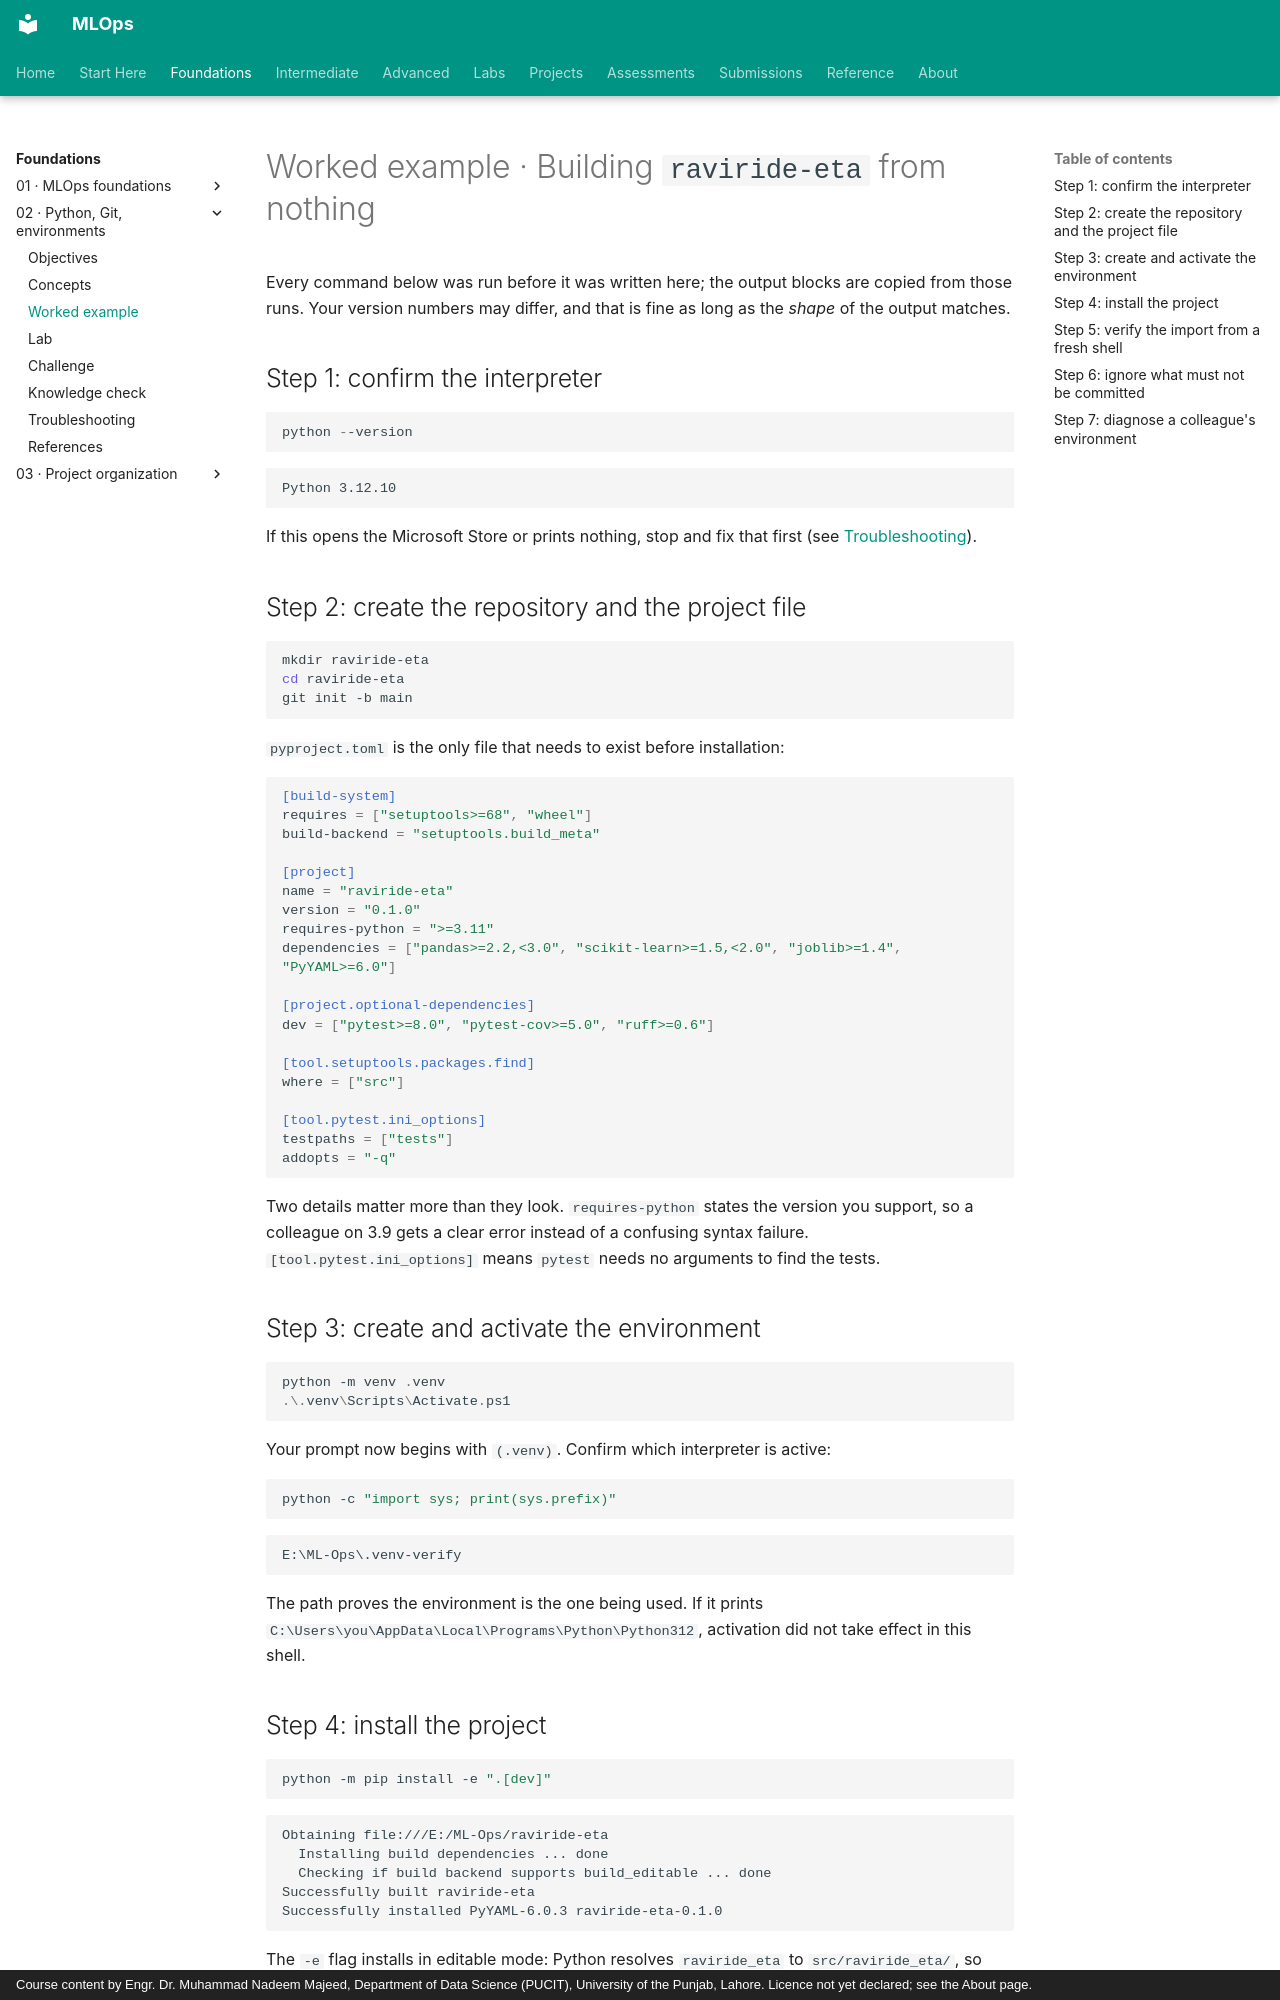

repository: nadeem-majeedch/MLOps · page: modules/02-python-git-cli-environments/worked-example/index.html · generator: mkdocs · copyright: Course content by Engr. Dr. Muhammad Nadeem Majeed, Department of Data Science (PUCIT), University of the Punjab, Lahore. Licence not yet declared; see the About page.

# Worked example · Building `raviride-eta` from nothing

Every command below was run before it was written here; the output blocks are copied from those runs. Your version numbers may differ, and that is fine as long as the *shape* of the output matches.

## Step 1: confirm the interpreter

```powershell
python --version
```

```text
Python 3.12.10
```

If this opens the Microsoft Store or prints nothing, stop and fix that first (see [Troubleshooting](troubleshooting.md)).

## Step 2: create the repository and the project file

```powershell
mkdir raviride-eta
cd raviride-eta
git init -b main
```

`pyproject.toml` is the only file that needs to exist before installation:

```toml
[build-system]
requires = ["setuptools>=68", "wheel"]
build-backend = "setuptools.build_meta"

[project]
name = "raviride-eta"
version = "0.1.0"
requires-python = ">=3.11"
dependencies = ["pandas>=2.2,<3.0", "scikit-learn>=1.5,<2.0", "joblib>=1.4", "PyYAML>=6.0"]

[project.optional-dependencies]
dev = ["pytest>=8.0", "pytest-cov>=5.0", "ruff>=0.6"]

[tool.setuptools.packages.find]
where = ["src"]

[tool.pytest.ini_options]
testpaths = ["tests"]
addopts = "-q"
```

Two details matter more than they look. `requires-python` states the version you support, so a colleague on 3.9 gets a clear error instead of a confusing syntax failure. `[tool.pytest.ini_options]` means `pytest` needs no arguments to find the tests.

## Step 3: create and activate the environment

```powershell
python -m venv .venv
.\.venv\Scripts\Activate.ps1
```

Your prompt now begins with `(.venv)`. Confirm which interpreter is active:

```powershell
python -c "import sys; print(sys.prefix)"
```

```text
E:\ML-Ops\.venv-verify
```

The path proves the environment is the one being used. If it prints `C:\Users\you\AppData\Local\Programs\Python\Python312`, activation did not take effect in this shell.

## Step 4: install the project

```powershell
python -m pip install -e ".[dev]"
```

```text
Obtaining file:///E:/ML-Ops/raviride-eta
  Installing build dependencies ... done
  Checking if build backend supports build_editable ... done
Successfully built raviride-eta
Successfully installed PyYAML-6.0.3 raviride-eta-0.1.0
```

The `-e` flag installs in editable mode: Python resolves `raviride_eta` to `src/raviride_eta/`, so edits apply immediately. `".[dev]"` also installs the optional test tools.
